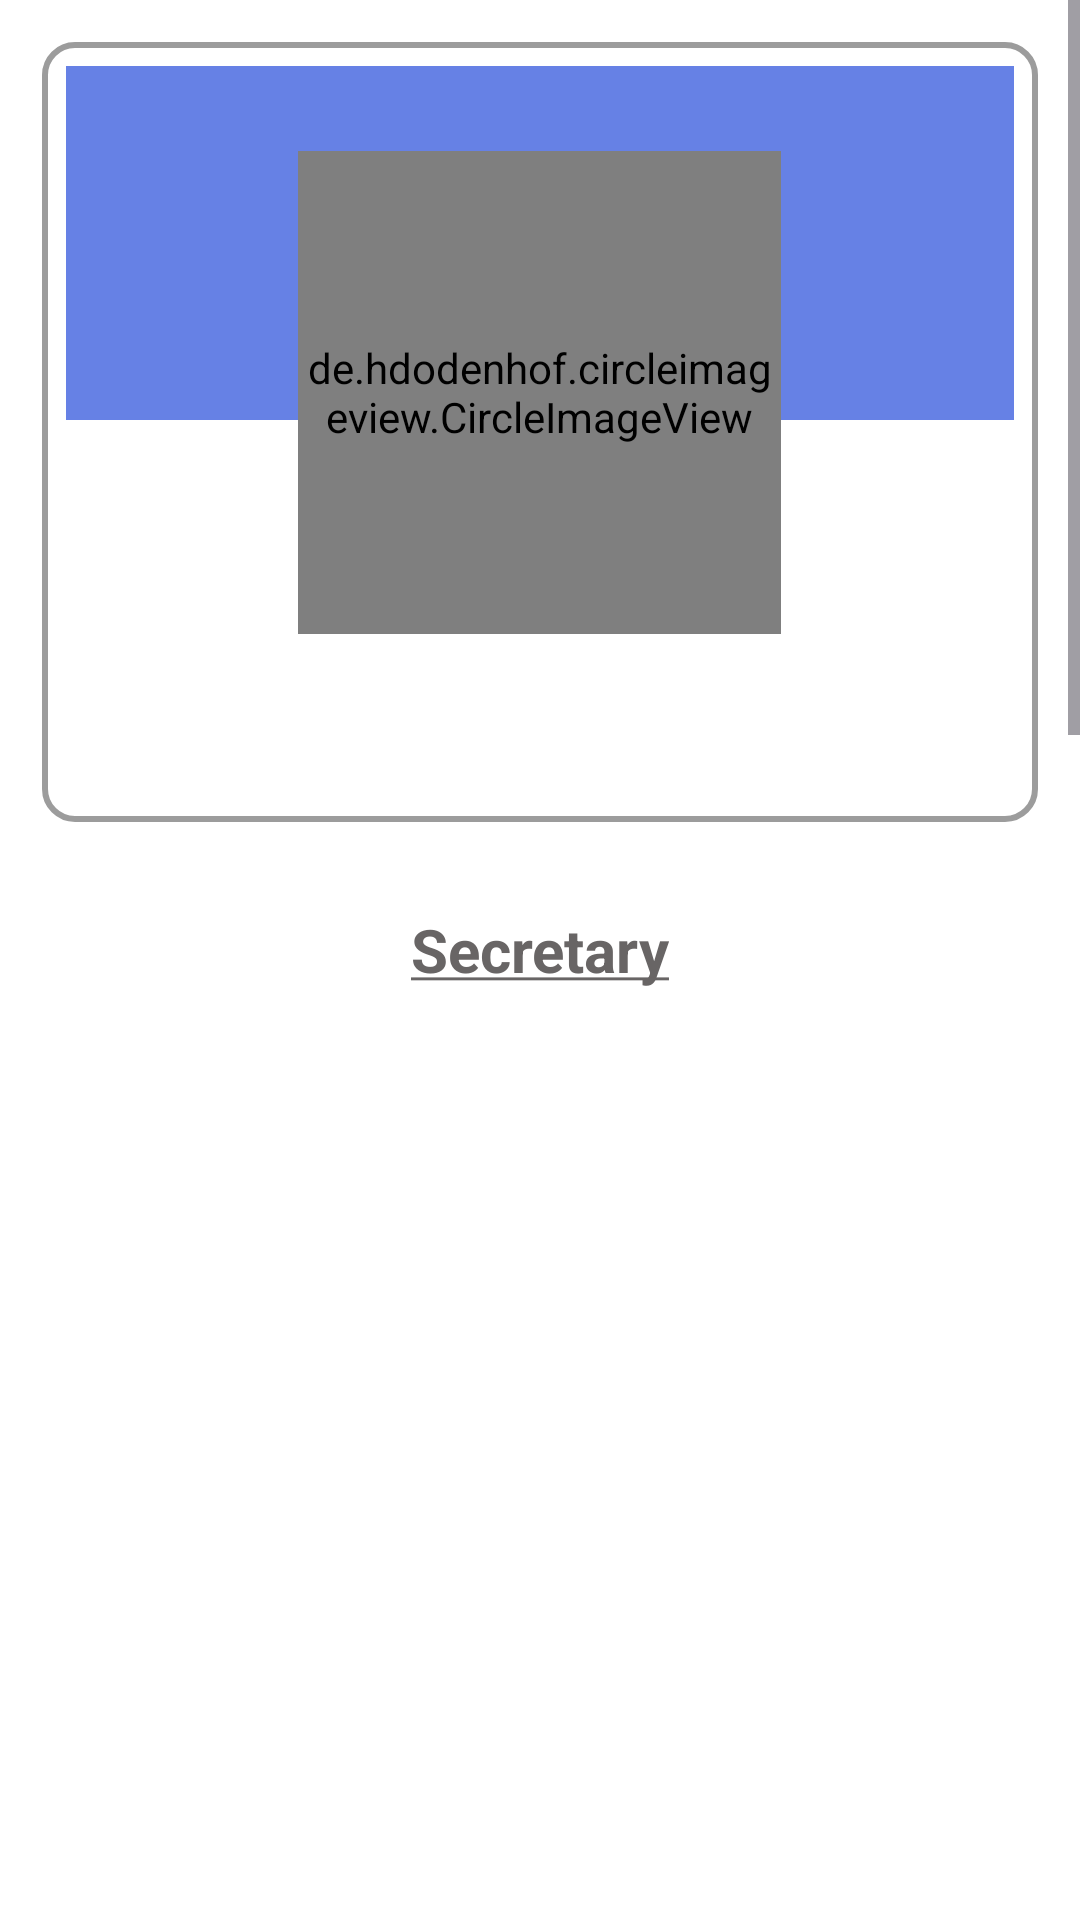

Here is an Android app screen rendered from its layout file. Give the layout XML and the strings, colors and styles it references.
<!-- AndroidManifest.xml: application theme Theme.Hope -->
<!-- res/layout/activity_generic.xml -->
<?xml version="1.0" encoding="utf-8"?>
<ScrollView xmlns:android="http://schemas.android.com/apk/res/android"
    xmlns:app="http://schemas.android.com/apk/res-auto"
    xmlns:tools="http://schemas.android.com/tools"
    android:layout_width="match_parent"
    android:layout_height="match_parent"
    android:fillViewport="true">

    <LinearLayout
        android:layout_width="match_parent"
        android:layout_height="wrap_content"
        android:orientation="vertical">

        <LinearLayout
            android:id="@+id/main"
            android:layout_width="match_parent"
            android:layout_height="wrap_content"
            android:orientation="vertical"
            tools:context=".MainActivity">

            <LinearLayout
                android:layout_width="match_parent"
                android:layout_height="wrap_content"
                android:layout_margin="14dp"
                android:background="@drawable/new_design"
                android:gravity="center_horizontal"
                android:orientation="vertical"
                android:padding="8dp">

                <LinearLayout
                    android:layout_width="match_parent"
                    android:layout_height="118dp"
                    android:background="@color/newcolor"
                    android:gravity="center_horizontal"
                    android:orientation="vertical"
                    android:paddingHorizontal="14dp">
                </LinearLayout>

                <de.hdodenhof.circleimageview.CircleImageView
                    android:id="@+id/mainlogo"
                    android:layout_width="161dp"
                    android:layout_height="161dp"
                    android:layout_marginTop="-90dp"
                    app:civ_border_color="#FFFFFFFF"
                    app:civ_border_width="4dp" />

                <TextView
                    android:id="@+id/mainHeading"
                    android:layout_width="wrap_content"
                    android:layout_height="wrap_content"
                    android:textColor="@color/black"
                    android:textSize="18sp">
                </TextView>

                <TextView
                    android:id="@+id/role"
                    android:layout_width="wrap_content"
                    android:layout_height="wrap_content"
                    android:layout_marginTop="14dp"
                    android:gravity="center"
                    android:textSize="12sp">
                </TextView>
            </LinearLayout>

            <LinearLayout
                android:layout_width="match_parent"
                android:layout_height="wrap_content"
                android:padding="15dp"
                android:orientation="vertical"
                android:gravity="center_horizontal">

                <TextView
                    android:layout_width="wrap_content"
                    android:layout_height="wrap_content"
                    android:textColor="#686565"
                    android:text="@string/secretary"
                    android:textStyle="bold"
                    android:textSize="20sp"
                    android:layout_marginBottom="12sp" />

                <ImageView
                    android:layout_width="200dp"
                    android:layout_height="280dp"
                    android:layout_gravity="center_horizontal"
                    android:id="@+id/secyimg" />

                <TextView
                    android:layout_width="wrap_content"
                    android:layout_height="wrap_content"
                    android:textColor="@color/black"
                    android:id="@+id/secyname"
                    android:layout_margin="5dp"
                    android:textSize="15sp" />
            </LinearLayout>

            <LinearLayout
                android:layout_width="match_parent"
                android:layout_height="wrap_content"
                android:padding="17dp"
                android:orientation="vertical"
                android:gravity="center_horizontal">

                <TextView
                    android:layout_width="wrap_content"
                    android:layout_height="wrap_content"
                    android:layout_marginBottom="12sp"
                    android:text="@string/joint_secretary"
                    android:textColor="#686565"
                    android:textSize="20sp"
                    android:textStyle="bold" />

                <ImageView
                    android:layout_width="200dp"
                    android:layout_height="280dp"
                    android:id="@+id/joinsecyimg1" />

                <TextView
                    android:layout_width="wrap_content"
                    android:layout_height="wrap_content"
                    android:textColor="@color/black"
                    android:layout_margin="5dp"
                    android:layout_gravity="center_horizontal"
                    android:id="@+id/joinsecyname1"
                    android:textSize="15sp" />

                <ImageView
                    android:layout_width="200dp"
                    android:layout_height="280dp"
                    android:id="@+id/joinsecyimg2" />

                <TextView
                    android:layout_width="wrap_content"
                    android:layout_height="wrap_content"
                    android:textColor="@color/black"
                    android:id="@+id/joinsecyname2"
                    android:textSize="15sp"
                    android:layout_margin="5dp"
                    android:layout_gravity="center_horizontal" />

                <ImageView
                    android:layout_width="200dp"
                    android:layout_height="280dp"
                    android:id="@+id/joinsecyimg3" />

                <TextView
                    android:layout_width="wrap_content"
                    android:layout_height="wrap_content"
                    android:textColor="@color/black"
                    android:layout_gravity="center_horizontal"
                    android:id="@+id/joinsecyname3"
                    android:textSize="15sp"
                    android:layout_margin="5dp" />
            </LinearLayout>
        </LinearLayout>
    </LinearLayout>
</ScrollView>
<!-- resources referenced by this layout -->
<resources>
  <color name="black">#FF000000</color>
  <color name="newcolor">#6681E5</color>
  <!-- drawable new_design (drawable) -->
  <?xml version="1.0" encoding="utf-8"?>
  <shape xmlns:android="http://schemas.android.com/apk/res/android">
      <solid android:color="@android:color/transparent" />
      <stroke android:color="#9C9C9C" android:width="2dp" />
      <corners android:radius="10dp"></corners>
  </shape>
  <string name="joint_secretary"><u>Joint-Secretary</u></string>
  <string name="secretary"><u>Secretary</u></string>
  <style name="Theme.Hope" parent="Base.Theme.Hope" />
  <style name="Base.Theme.Hope" parent="Theme.Material3.DayNight.NoActionBar">
          
          
          <item name="colorPrimary">@color/primaryColor</item>
          <item name="colorPrimaryContainer">@color/primaryDarkColor</item>
          <item name="colorOnPrimary">@color/textColor</item>
          
          <item name="colorSecondary">@color/accentColor</item>
          <item name="colorSecondaryContainer">@color/accentColor</item>
          <item name="colorOnSecondary">@color/textColor</item>
          
          <item name="android:statusBarColor">@color/secondary_color</item>
          
          <item name="android:windowBackground">@color/white</item>
          <item name="android:forceDarkAllowed">false</item>
      </style>
  <color name="primaryColor">#1E88E5</color>
  <color name="primaryDarkColor">#1565C0</color>
  <color name="textColor">#FFFFFF</color>
  <color name="accentColor">#FF4081</color>
  <color name="secondary_color">#7b9bb6</color>
  <color name="white">#FFFFFFFF</color>
</resources>
